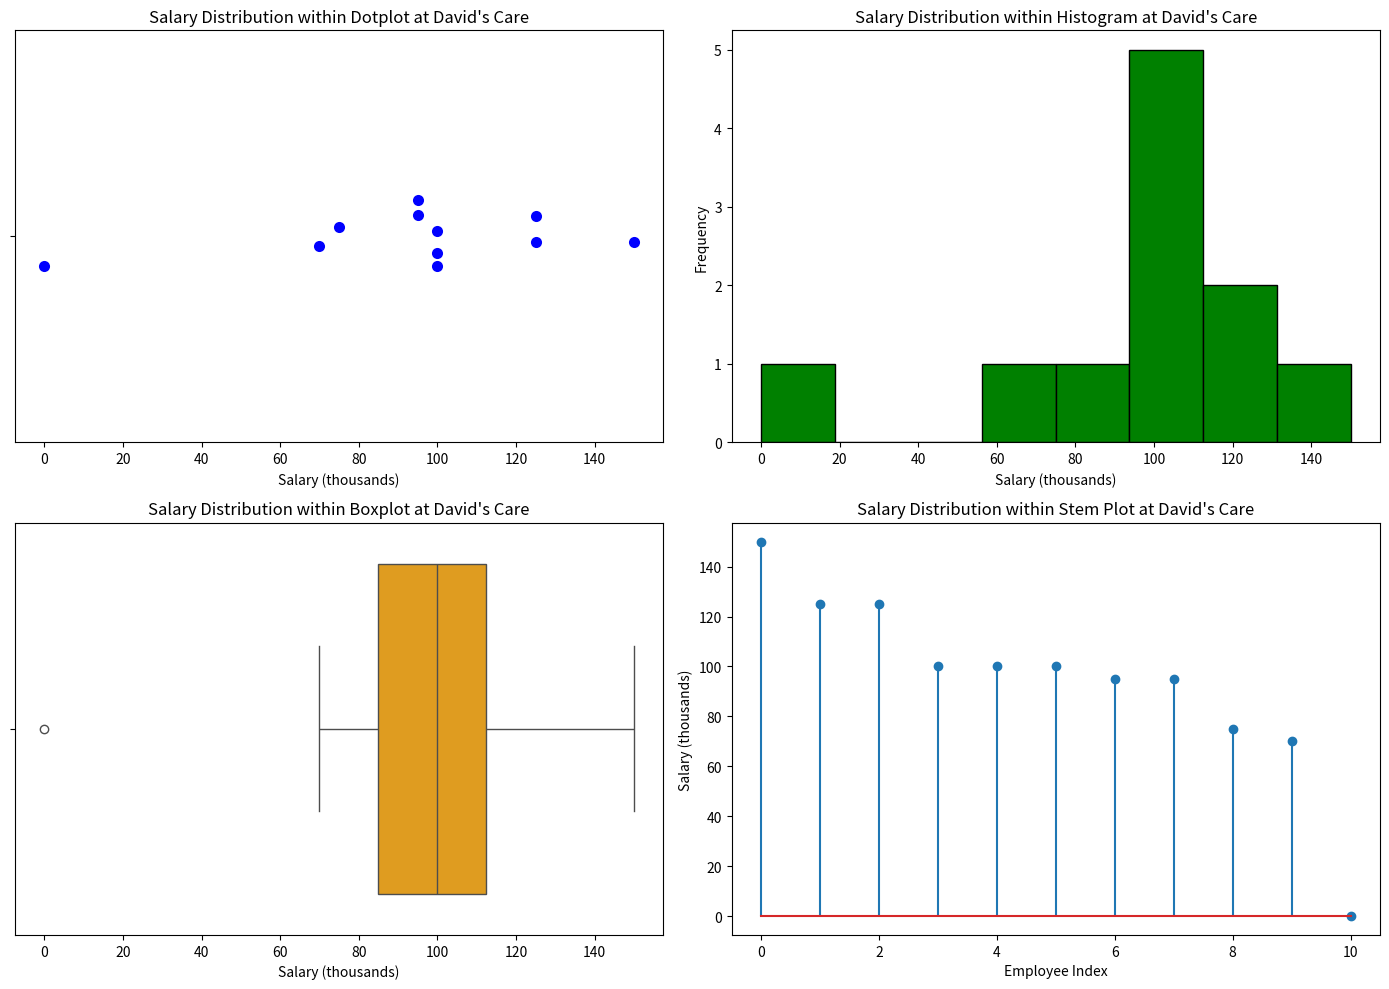

Here is the Python script that generated this plot:
import seaborn as sns, matplotlib.pyplot as plt, numpy as np
import numpy as np
 
employees = np.array([
    "You (CEO)", "Employee 1", "Employee 2", "Employee 3", "Employee 4",
    "Employee 5", "Employee 6", "Employee 7", "Employee 8", "Employee 9", "Total"
])
 
titles = np.array([
    "CEO", "CFO", "COO", "VP", "Manager", "Project Lead",
    "Sales Associate", "Sales Associate", "Assistant", "Intern", ""
])
title_colors = {
    "CEO": "red",
    "CFO": "blue",
    "COO": "green",
    "VP": "purple",
    "Manager": "orange",
    "Project Lead": "cyan",
    "Sales Associate": "magenta",
    "Assistant": "yellow",
    "Intern": "gray",
    "": "black",  # For 'Total' or empty
}
salaries = np.array([150, 125, 125, 100, 100, 100, 95, 95, 75, 70, 0])
MeanSalary = np.mean(salaries).round()
ModeSalary = np.argmax(np.bincount(salaries)).round() # most common number in the array
MedianSalary = np.median(salaries).round()

# Create subplots: dotplot, histogram, boxplot, stemplot
fig, axs = plt.subplots(2, 2, figsize=(14, 10))

# Dotplot (stripplot)
sns.stripplot(x=salaries, ax=axs[0,0], color='blue', size=8)
axs[0,0].set_title('Salary Distribution within Dotplot at David\'s Care')
axs[0,0].set_xlabel('Salary (thousands)')

# Histogram
axs[0,1].hist(salaries, bins=8, color='green', edgecolor='black')
axs[0,1].set_title('Salary Distribution within Histogram at David\'s Care')
axs[0,1].set_xlabel('Salary (thousands)')
axs[0,1].set_ylabel('Frequency')

# Boxplot
sns.boxplot(x=salaries, ax=axs[1,0], color='orange')
axs[1,0].set_title('Salary Distribution within Boxplot at David\'s Care')
axs[1,0].set_xlabel('Salary (thousands)')

# Stemplot
axs[1,1].stem(range(len(salaries)), salaries)
axs[1,1].set_title('Salary Distribution within Stem Plot at David\'s Care')
axs[1,1].set_xlabel('Employee Index')
axs[1,1].set_ylabel('Salary (thousands)')

plt.tight_layout()
plt.savefig('salary_plots.png')
print(MeanSalary, ModeSalary, MedianSalary)
print('Plots saved as salary_plots.png')
